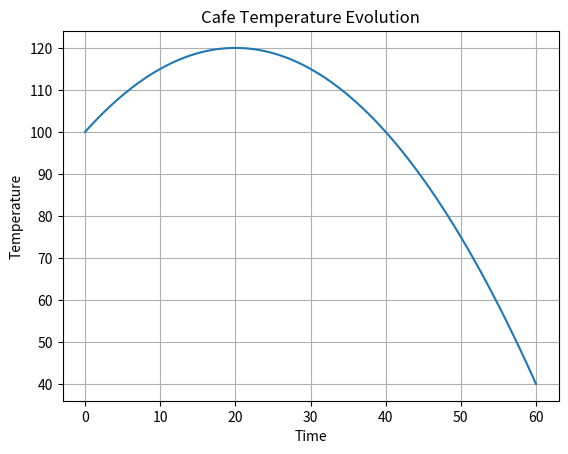

Python code for this plot:
"""
MU4MA006 - Travaux pratiques 0
2023-2024  Sorbonne Universite

See the LICENSE.txt file for license information.

Contributor(s):
[redacted]

"""

import numpy as np
from scipy.integrate import odeint 
import matplotlib.pyplot as plt

"""
Exercice 9 [R\'esolution d'un probl\`eme de Cauchy].

On consid\`ere ici le refroidissement d'une tasse de caf\'e fra\^ichement fait,
puis maintenu dans une pi\`ece \`a temp\'erature constante.
Aussi, l'\'evolution au cours du temps de la temp\'erature, not\'ee $T(t)$,
du caf\'e contenu dans cette tasse est d\'ecrite par,
$$
\left{
\begin{\aligned}
& T'(t) = 0.1 (T_A - T(t)),
& T (0) = T_{int},
\end{\aligned}
\right.
$$
o\`u $T_A$ la temp\'erature ambiante de la pi\`ece et $T_{ini}$ la temp\'erature
initiale du caf\'e. A l'aide d'un solveur pour \'equation diff\'erentielle ordinaire
avec donn\'ee intiale (dit probl\`eme de Cauchy), d\'eterminer puis tracer l'\'evolution
de T(t) sur l'intervalle de temps [0,60] avec $T_A = 20$ et $T_{ini} = 100$.
Qu'observez-vous ?

Mots clefs: from scipy.integrate import odeint (Python)
"""
print("\nExercice 9: \n")

# TA: la température ambiante de la pièce.
# Tini: la température initiale du café.
TA = 20
Tini = 100

def cafe(t, T):
    # ODE: 0.1 * (TA - T) 

    # param t: time space (NumPy Array)
    # param T: the evolution over time of the temperature (NumPy Array)
    # return ODE: 
    return 0.1 * (TA - T)

# Time span
t_space = np.linspace(0, 60, 100)

# Initial condition
initial_condition = [Tini]

# Solve the ODE using odeint
t_values = odeint(cafe, initial_condition, t_space)
# Comments:
# Solve a system of ordinary differential equations using 
# lsoda from the FORTRAN library odepack.
# Solves the initial value problem for stiff or non-stiff systems of first order ode-s:
# dy/dt = func(y, t, ...)
#
# Parameters of odeint(func, y0, t, ...):
# func: callable(y, t, ...)
#       computes the derivative of y at t;
# y0: array
#     inital condition on y
# t:  array
#     A sequence of time points for which to solve for y.

# Plot the results
plt.plot(t_space, t_values)
plt.xlabel('Time')
plt.ylabel('Temperature')
plt.title('Cafe Temperature Evolution')
plt.grid(True)
plt.show()
